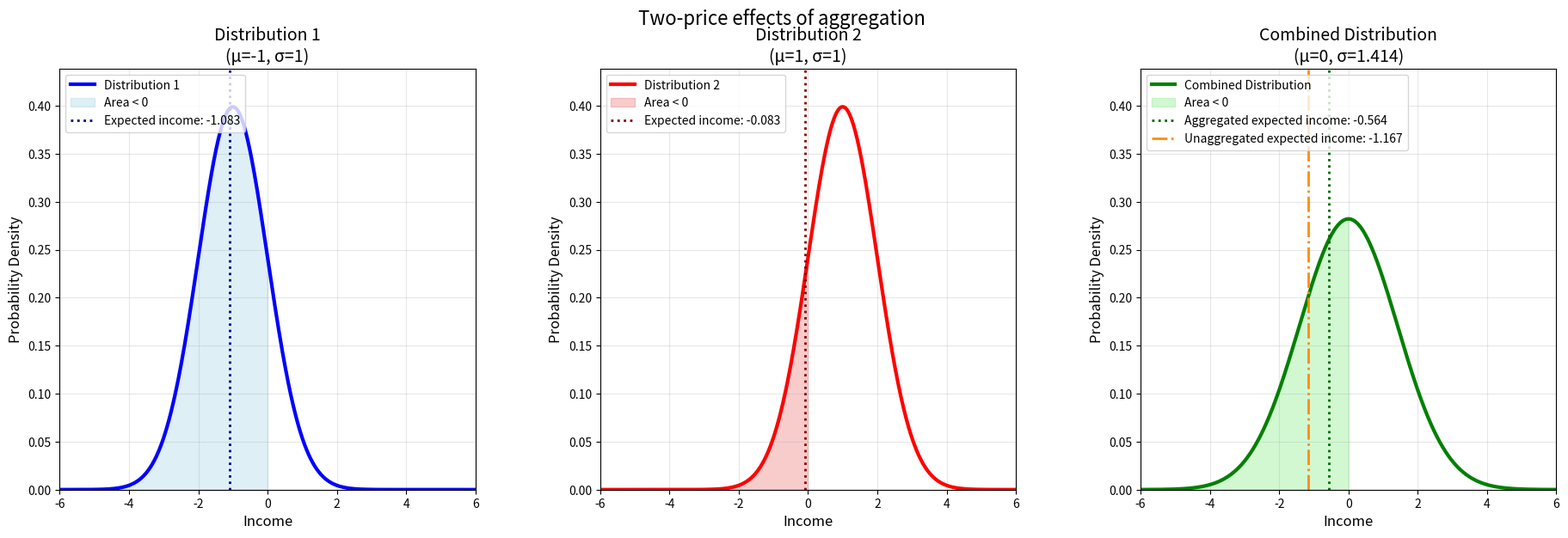
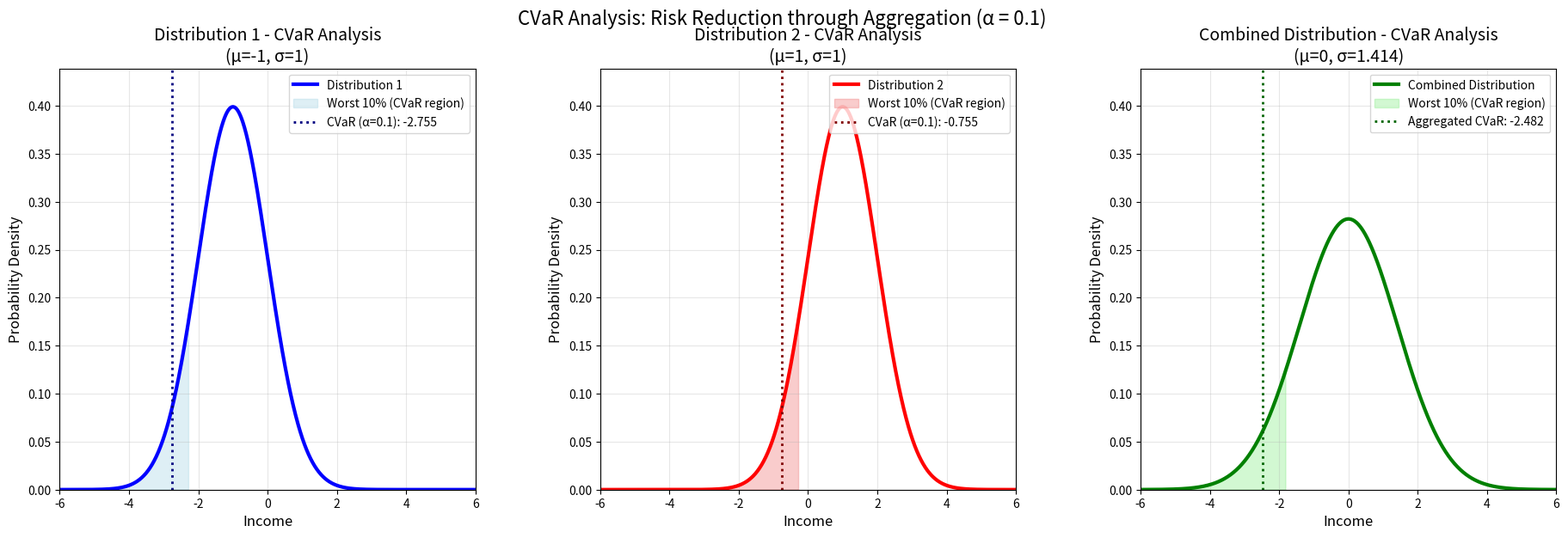

The script that saved these images, in order:
# This script is independent of all the other scripts in the project.
# It is used to generate the plot comparing the costs of bell curves under two-price and CVaR aggregationg
# This script is entirely AI generated

import numpy as np
import matplotlib.pyplot as plt
from scipy import stats

# Set random seed for reproducibility
np.random.seed(42)

# Generate two normal distributions with different means and std=1
n_samples = 10000
dist1 = np.random.normal(-1, 1, n_samples)
dist2 = np.random.normal(1, 1, n_samples)

# Add the distributions together
combined_dist = dist1 + dist2

# Calculate the standard deviation of the combined distribution
combined_std = np.std(combined_dist)
print(f"Standard deviation of combined distribution: {combined_std:.4f}")
print(f"Theoretical standard deviation (sqrt(1^2 + 1^2)): {np.sqrt(2):.4f}")

# Calculate areas under curves for values < 0
area1_negative = stats.norm.cdf(0, -1, 1)  # P(X < 0) for dist1
area2_negative = stats.norm.cdf(0, 1, 1)  # P(X < 0) for dist2
area_combined_negative = stats.norm.cdf(0, 0, np.sqrt(2))  # P(X < 0) for combined

print(f"Area under curve < 0 for Distribution 1: {area1_negative:.4f}")
print(f"Area under curve < 0 for Distribution 2: {area2_negative:.4f}")
print(f"Area under curve < 0 for Combined Distribution: {area_combined_negative:.4f}")

# Calculate conditional expectations E[X | X < 0] for each distribution
def conditional_expectation_below_zero(mu, sigma):
    """Calculate E[X | X < 0] for a normal distribution with mean mu and std sigma"""
    z = -mu / sigma  # standardized value at x=0
    phi_z = stats.norm.pdf(z)  # standard normal PDF at z
    Phi_z = stats.norm.cdf(z)  # standard normal CDF at z
    
    if Phi_z > 0:  # avoid division by zero
        return mu - sigma * (phi_z / Phi_z)
    else:
        return mu  # fallback if P(X < 0) ≈ 0

# Calculate conditional expectations (average costs when X < 0)
avg_cost1 = conditional_expectation_below_zero(-1, 1)
avg_cost2 = conditional_expectation_below_zero(1, 1)
avg_cost_combined = conditional_expectation_below_zero(0, np.sqrt(2))

print(f"\nAverage cost when X < 0:")
print(f"Distribution 1: {avg_cost1:.4f}")
print(f"Distribution 2: {avg_cost2:.4f}")
print(f"Combined Distribution: {avg_cost_combined:.4f}")

# Calculate unaggregated average cost (sum of individual costs)
unaggregated_avg_cost = avg_cost1 + avg_cost2
print(f"Unaggregated average cost (sum): {unaggregated_avg_cost:.4f}")

# Calculate average cost under entire curve with values > 0 set to cost = 0
def expected_cost_with_zero_above_threshold(mu, sigma, threshold=0):
    """Calculate E[min(X, 0)] - expected value where positive values are treated as zero cost"""
    # This is equivalent to E[X * I(X < 0)] where I is indicator function
    # For normal distribution: E[X * I(X < threshold)] = mu * Φ(z) - sigma * φ(z)
    # where z = (threshold - mu) / sigma
    z = (threshold - mu) / sigma
    phi_z = stats.norm.pdf(z)  # standard normal PDF at z
    Phi_z = stats.norm.cdf(z)  # standard normal CDF at z
    
    return mu * Phi_z - sigma * phi_z

# Calculate expected costs with zero above threshold
expected_cost1 = expected_cost_with_zero_above_threshold(-1, 1, 0)
expected_cost2 = expected_cost_with_zero_above_threshold(1, 1, 0)
expected_cost_combined = expected_cost_with_zero_above_threshold(0, np.sqrt(2), 0)

print(f"\nExpected cost with zero cost above 0:")
print(f"Distribution 1: {expected_cost1:.4f}")
print(f"Distribution 2: {expected_cost2:.4f}")
print(f"Combined Distribution: {expected_cost_combined:.4f}")

# Calculate unaggregated expected cost (sum of individual expected costs)
unaggregated_expected_cost = expected_cost1 + expected_cost2
print(f"Unaggregated expected cost (sum): {unaggregated_expected_cost:.4f}")

# Calculate CVaR (Conditional Value at Risk) at alpha = 0.1
def cvar_normal(mu, sigma, alpha):
    """Calculate CVaR at confidence level alpha for a normal distribution"""
    # For a normal distribution, CVaR_α = μ - σ * φ(Φ^(-1)(α)) / α
    # where φ is the standard normal PDF and Φ^(-1) is the inverse CDF (quantile)
    z_alpha = stats.norm.ppf(alpha)  # quantile at alpha
    phi_z_alpha = stats.norm.pdf(z_alpha)  # PDF at quantile
    
    return mu - sigma * (phi_z_alpha / alpha)

alpha = 0.1  # 10% worst outcomes
cvar1 = cvar_normal(-1, 1, alpha)
cvar2 = cvar_normal(1, 1, alpha)
cvar_combined = cvar_normal(0, np.sqrt(2), alpha)

print(f"\nCVaR at α = {alpha} (expected value of worst {alpha*100:.0f}% outcomes):")
print(f"Distribution 1: {cvar1:.4f}")
print(f"Distribution 2: {cvar2:.4f}")
print(f"Combined Distribution: {cvar_combined:.4f}")

# Calculate unaggregated CVaR (sum of individual CVaRs)
unaggregated_cvar = cvar1 + cvar2
print(f"Unaggregated CVaR (sum): {unaggregated_cvar:.4f}")

# Calculate the quantiles (VaR) at alpha = 0.1 for reference
var1 = stats.norm.ppf(alpha, -1, 1)
var2 = stats.norm.ppf(alpha, 1, 1)
var_combined = stats.norm.ppf(alpha, 0, np.sqrt(2))

print(f"\nVaR at α = {alpha} ({alpha*100:.0f}% quantile):")
print(f"Distribution 1: {var1:.4f}")
print(f"Distribution 2: {var2:.4f}")
print(f"Combined Distribution: {var_combined:.4f}")

# Create x values for plotting the probability density functions
x = np.linspace(-6, 6, 1000)

# Calculate PDFs for the original distributions
pdf1 = stats.norm.pdf(x, -1, 1)
pdf2 = stats.norm.pdf(x, 1, 1)

# Calculate PDF for the combined distribution (mean=-1+1=0, std=sqrt(2))
pdf_combined = stats.norm.pdf(x, 0, np.sqrt(2))

# Find the maximum y-value across all PDFs to set consistent y-axis
max_y = max(np.max(pdf1), np.max(pdf2), np.max(pdf_combined))
y_limit = max_y * 1.1  # Add 10% padding

# Create the plot with three subplots side by side
fig, (ax1, ax2, ax3) = plt.subplots(1, 3, figsize=(20, 7))

# Adjust spacing between subplots to prevent label cutoff
plt.subplots_adjust(left=0.08, right=0.95, top=0.85, bottom=0.15, wspace=0.3)

# Plot Distribution 1
ax1.plot(x, pdf1, 'b-', linewidth=3, label='Distribution 1')
# Highlight area under curve for x < 0
x_fill1 = x[x < 0]
pdf1_fill = pdf1[x < 0]
ax1.fill_between(x_fill1, pdf1_fill, alpha=0.4, color='lightblue', 
                 label=f'Area < 0')
# Add vertical line for expected cost with zero above threshold
ax1.axvline(x=expected_cost1, color='navy', linestyle=':', linewidth=2, 
            label=f'Expected income: {expected_cost1:.3f}')
ax1.set_xlabel('Income', fontsize=12)
ax1.set_ylabel('Probability Density', fontsize=12)
ax1.set_title('Distribution 1\n(μ=-1, σ=1)', fontsize=14)
ax1.grid(True, alpha=0.3)
ax1.set_xlim(-6, 6)
ax1.set_ylim(0, y_limit)
ax1.legend(loc='upper left')

# Plot Distribution 2
ax2.plot(x, pdf2, 'r-', linewidth=3, label='Distribution 2')
# Highlight area under curve for x < 0
x_fill2 = x[x < 0]
pdf2_fill = pdf2[x < 0]
ax2.fill_between(x_fill2, pdf2_fill, alpha=0.4, color='lightcoral', 
                 label=f'Area < 0')
# Add vertical line for expected cost with zero above threshold
ax2.axvline(x=expected_cost2, color='maroon', linestyle=':', linewidth=2, 
            label=f'Expected income: {expected_cost2:.3f}')
ax2.set_xlabel('Income', fontsize=12)
ax2.set_ylabel('Probability Density', fontsize=12)
ax2.set_title('Distribution 2\n(μ=1, σ=1)', fontsize=14)
ax2.grid(True, alpha=0.3)
ax2.set_xlim(-6, 6)
ax2.set_ylim(0, y_limit)
ax2.legend(loc='upper left')

# Plot Combined Distribution
ax3.plot(x, pdf_combined, 'g-', linewidth=3, label=f'Combined Distribution')
# Highlight area under curve for x < 0
x_fill3 = x[x < 0]
pdf_combined_fill = pdf_combined[x < 0]
ax3.fill_between(x_fill3, pdf_combined_fill, alpha=0.4, color='lightgreen', 
                 label=f'Area < 0')
# Add vertical lines for expected costs
ax3.axvline(x=expected_cost_combined, color='darkgreen', linestyle=':', linewidth=2, 
            label=f'Aggregated expected income: {expected_cost_combined:.3f}')
ax3.axvline(x=unaggregated_expected_cost, color='darkorange', linestyle='-.', linewidth=2, 
            label=f'Unaggregated expected income: {unaggregated_expected_cost:.3f}')
ax3.set_xlabel('Income', fontsize=12)
ax3.set_ylabel('Probability Density', fontsize=12)
ax3.set_title(f'Combined Distribution\n(μ=0, σ={np.sqrt(2):.3f})', fontsize=14)
ax3.grid(True, alpha=0.3)
ax3.set_xlim(-6, 6)
ax3.set_ylim(0, y_limit)
ax3.legend(loc='upper left')

# Add a main title for the entire figure
fig.suptitle('Two-price effects of aggregation', fontsize=16, y=0.95)

# Add text box with information on the combined plot
#textstr = f'When adding two independent normal distributions:\nμ_combined = μ₁ + μ₂ = 0 + 0 = 0\nσ_combined = √(σ₁² + σ₂²) = √(1² + 1²) = {np.sqrt(2):.3f}\n\nShaded areas represent P(X < 0)\nAvg cost = E[X | X < 0] (conditional expectation)'
#props = dict(boxstyle='round', facecolor='wheat', alpha=0.8)
#ax3.text(0.02, 0.98, textstr, transform=ax3.transAxes, fontsize=10,
#         verticalalignment='top', bbox=props)

# Don't use tight_layout as it conflicts with subplots_adjust
plt.show()

# Create a separate CVaR-focused plot
fig2, (ax1_cvar, ax2_cvar, ax3_cvar) = plt.subplots(1, 3, figsize=(20, 7))

# Adjust spacing between subplots to prevent label cutoff
plt.subplots_adjust(left=0.08, right=0.95, top=0.85, bottom=0.15, wspace=0.3)

# Plot Distribution 1 with CVaR focus
ax1_cvar.plot(x, pdf1, 'b-', linewidth=3, label='Distribution 1')
# Highlight the worst 10% (CVaR region)
x_cvar1 = x[x <= var1]
pdf1_cvar = stats.norm.pdf(x_cvar1, -1, 1)
ax1_cvar.fill_between(x_cvar1, pdf1_cvar, alpha=0.4, color='lightblue', 
                      label=f'Worst 10% (CVaR region)')
# Add vertical lines
ax1_cvar.axvline(x=cvar1, color='navy', linestyle=':', linewidth=2, 
                 label=f'CVaR (α=0.1): {cvar1:.3f}')
ax1_cvar.set_xlabel('Income', fontsize=12)
ax1_cvar.set_ylabel('Probability Density', fontsize=12)
ax1_cvar.set_title('Distribution 1 - CVaR Analysis\n(μ=-1, σ=1)', fontsize=14)
ax1_cvar.grid(True, alpha=0.3)
ax1_cvar.set_xlim(-6, 6)
ax1_cvar.set_ylim(0, y_limit)
ax1_cvar.legend(loc='upper right', fontsize=10)

# Plot Distribution 2 with CVaR focus
ax2_cvar.plot(x, pdf2, 'r-', linewidth=3, label='Distribution 2')
# Highlight the worst 10% (CVaR region)
x_cvar2 = x[x <= var2]
pdf2_cvar = stats.norm.pdf(x_cvar2, 1, 1)
ax2_cvar.fill_between(x_cvar2, pdf2_cvar, alpha=0.4, color='lightcoral', 
                      label=f'Worst 10% (CVaR region)')
# Add vertical lines
ax2_cvar.axvline(x=cvar2, color='maroon', linestyle=':', linewidth=2, 
                 label=f'CVaR (α=0.1): {cvar2:.3f}')
ax2_cvar.set_xlabel('Income', fontsize=12)
ax2_cvar.set_ylabel('Probability Density', fontsize=12)
ax2_cvar.set_title('Distribution 2 - CVaR Analysis\n(μ=1, σ=1)', fontsize=14)
ax2_cvar.grid(True, alpha=0.3)
ax2_cvar.set_xlim(-6, 6)
ax2_cvar.set_ylim(0, y_limit)
ax2_cvar.legend(loc='upper right', fontsize=10)

# Plot Combined Distribution with CVaR focus
ax3_cvar.plot(x, pdf_combined, 'g-', linewidth=3, label=f'Combined Distribution')
# Highlight the worst 10% (CVaR region)
x_cvar_combined = x[x <= var_combined]
pdf_combined_cvar = stats.norm.pdf(x_cvar_combined, 0, np.sqrt(2))
ax3_cvar.fill_between(x_cvar_combined, pdf_combined_cvar, alpha=0.4, color='lightgreen', 
                      label=f'Worst 10% (CVaR region)')
# Add vertical lines for CVaR comparison
ax3_cvar.axvline(x=cvar_combined, color='darkgreen', linestyle=':', linewidth=2, 
                 label=f'Aggregated CVaR: {cvar_combined:.3f}')
#ax3_cvar.axvline(x=unaggregated_cvar, color='darkorange', linestyle='--', linewidth=3, 
#                 label=f'Unaggregated CVaR: {unaggregated_cvar:.3f}')
# Add text annotation showing the benefit of aggregation
benefit = unaggregated_cvar - cvar_combined
#ax3_cvar.annotate(f'CVaR Benefit of Aggregation:\n{benefit:.3f}', 
#                  xy=(0.02, 0.98), xycoords='axes fraction',
#                  bbox=dict(boxstyle='round,pad=0.5', facecolor='yellow', alpha=0.8),
#                  fontsize=11, verticalalignment='top')
ax3_cvar.set_xlabel('Income', fontsize=12)
ax3_cvar.set_ylabel('Probability Density', fontsize=12)
ax3_cvar.set_title(f'Combined Distribution - CVaR Analysis\n(μ=0, σ={np.sqrt(2):.3f})', fontsize=14)
ax3_cvar.grid(True, alpha=0.3)
ax3_cvar.set_xlim(-6, 6)
ax3_cvar.set_ylim(0, y_limit)
ax3_cvar.legend(loc='upper right', fontsize=10)

# Add a main title for the CVaR figure
fig2.suptitle('CVaR Analysis: Risk Reduction through Aggregation (α = 0.1)', fontsize=16, y=0.95)

plt.show()
